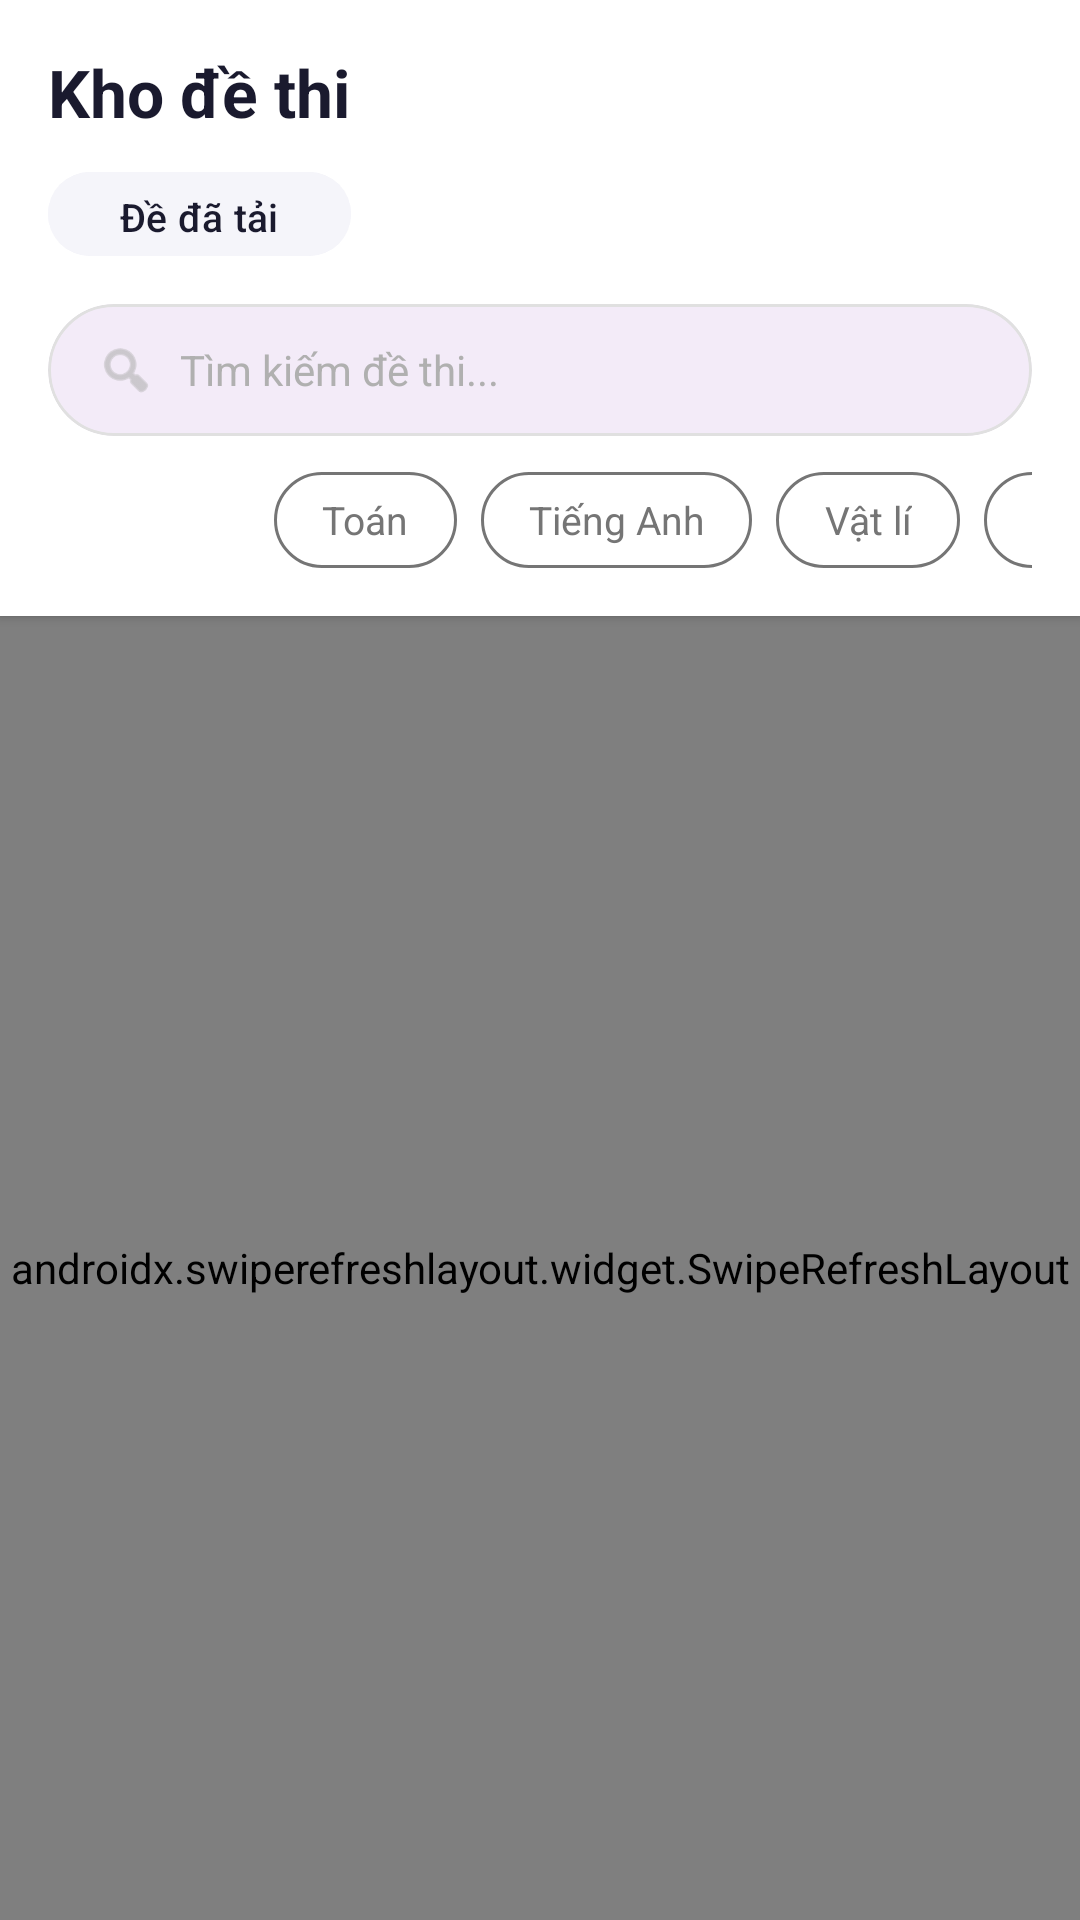

Layout XML and referenced resources for this Android screen:
<!-- AndroidManifest.xml: application theme Theme.VSAT_COMPASS -->
<!-- res/layout/fragment_exam.xml -->
<?xml version="1.0" encoding="utf-8"?>
<LinearLayout xmlns:android="http://schemas.android.com/apk/res/android"
    xmlns:app="http://schemas.android.com/apk/res-auto"
    android:layout_width="match_parent"
    android:layout_height="match_parent"
    android:orientation="vertical"
    android:background="@color/background">

    
    <LinearLayout
        android:layout_width="match_parent"
        android:layout_height="wrap_content"
        android:orientation="vertical"
        android:padding="16dp"
        android:background="@color/white"
        android:elevation="2dp">

        <TextView
            android:layout_width="wrap_content"
            android:layout_height="wrap_content"
            android:text="Kho đề thi"
            android:textColor="@color/text_primary"
            android:textSize="22sp"
            android:textStyle="bold" />

        <com.google.android.material.button.MaterialButton
            android:id="@+id/btnDownloadedExams"
            android:layout_width="wrap_content"
            android:layout_height="36dp"
            android:layout_marginTop="8dp"
            android:text="Đề đã tải"
            android:textAllCaps="false"
            android:textSize="13sp"
            android:backgroundTint="@color/background"
            android:textColor="@color/text_primary"
            app:cornerRadius="18dp" />

        
        <com.google.android.material.card.MaterialCardView
            android:layout_width="match_parent"
            android:layout_height="wrap_content"
            android:layout_marginTop="12dp"
            app:cardCornerRadius="24dp"
            app:cardElevation="0dp"
            app:strokeWidth="1dp"
            app:strokeColor="#FFE0E0E0"
            xmlns:app="http://schemas.android.com/apk/res-auto">

            <LinearLayout
                android:layout_width="match_parent"
                android:layout_height="44dp"
                android:gravity="center_vertical"
                android:orientation="horizontal"
                android:paddingHorizontal="16dp">

                <ImageView
                    android:layout_width="20dp"
                    android:layout_height="20dp"
                    android:src="@android:drawable/ic_menu_search"
                    android:tint="@color/text_hint"
                    android:contentDescription="Search" />

                <EditText
                    android:id="@+id/etSearch"
                    android:layout_width="0dp"
                    android:layout_height="match_parent"
                    android:layout_weight="1"
                    android:layout_marginStart="8dp"
                    android:background="@android:color/transparent"
                    android:hint="Tìm kiếm đề thi..."
                    android:textColorHint="@color/text_hint"
                    android:textColor="@color/text_primary"
                    android:textSize="14sp"
                    android:inputType="text"
                    android:imeOptions="actionSearch" />
            </LinearLayout>
        </com.google.android.material.card.MaterialCardView>

        
        <HorizontalScrollView
            android:layout_width="match_parent"
            android:layout_height="wrap_content"
            android:layout_marginTop="12dp"
            android:scrollbars="none">

            <LinearLayout
                android:id="@+id/chipContainer"
                android:layout_width="wrap_content"
                android:layout_height="wrap_content"
                android:orientation="horizontal">

                <TextView
                    android:id="@+id/chipAll"
                    android:layout_width="wrap_content"
                    android:layout_height="32dp"
                    android:gravity="center"
                    android:paddingHorizontal="16dp"
                    android:text="Tất cả"
                    android:textColor="@color/white"
                    android:textSize="13sp"
                    android:background="@drawable/bg_chip_selected"
                    android:layout_marginEnd="8dp" />

                <TextView
                    android:id="@+id/chipMath"
                    android:layout_width="wrap_content"
                    android:layout_height="32dp"
                    android:gravity="center"
                    android:paddingHorizontal="16dp"
                    android:text="Toán"
                    android:textColor="@color/text_secondary"
                    android:textSize="13sp"
                    android:background="@drawable/bg_chip_unselected"
                    android:layout_marginEnd="8dp" />

                <TextView
                    android:id="@+id/chipEnglish"
                    android:layout_width="wrap_content"
                    android:layout_height="32dp"
                    android:gravity="center"
                    android:paddingHorizontal="16dp"
                    android:text="Tiếng Anh"
                    android:textColor="@color/text_secondary"
                    android:textSize="13sp"
                    android:background="@drawable/bg_chip_unselected"
                    android:layout_marginEnd="8dp" />

                <TextView
                    android:id="@+id/chipPhysics"
                    android:layout_width="wrap_content"
                    android:layout_height="32dp"
                    android:gravity="center"
                    android:paddingHorizontal="16dp"
                    android:text="Vật lí"
                    android:textColor="@color/text_secondary"
                    android:textSize="13sp"
                    android:background="@drawable/bg_chip_unselected"
                    android:layout_marginEnd="8dp" />

                <TextView
                    android:id="@+id/chipChemistry"
                    android:layout_width="wrap_content"
                    android:layout_height="32dp"
                    android:gravity="center"
                    android:paddingHorizontal="16dp"
                    android:text="Hóa học"
                    android:textColor="@color/text_secondary"
                    android:textSize="13sp"
                    android:background="@drawable/bg_chip_unselected" />
            </LinearLayout>
        </HorizontalScrollView>
    </LinearLayout>

    <ProgressBar
        android:id="@+id/progressBar"
        android:layout_width="wrap_content"
        android:layout_height="wrap_content"
        android:layout_gravity="center"
        android:layout_marginTop="32dp"
        android:visibility="gone" />

    <TextView
        android:id="@+id/tvEmpty"
        android:layout_width="wrap_content"
        android:layout_height="wrap_content"
        android:layout_gravity="center"
        android:layout_marginTop="64dp"
        android:text="Không có đề thi nào"
        android:textColor="@color/text_secondary"
        android:textSize="16sp"
        android:visibility="gone" />

    <androidx.swiperefreshlayout.widget.SwipeRefreshLayout
        android:id="@+id/swipeRefresh"
        android:layout_width="match_parent"
        android:layout_height="match_parent">

        <androidx.recyclerview.widget.RecyclerView
            android:id="@+id/rvExams"
            android:layout_width="match_parent"
            android:layout_height="match_parent"
            android:padding="16dp"
            android:clipToPadding="false" />
    </androidx.swiperefreshlayout.widget.SwipeRefreshLayout>
</LinearLayout>
<!-- resources referenced by this layout -->
<resources>
  <color name="background">#FFF5F5FA</color>
  <color name="text_hint">#FFB0B0B0</color>
  <color name="text_primary">#FF1A1A2E</color>
  <color name="text_secondary">#FF757575</color>
  <color name="white">#FFFFFFFF</color>
  <!-- drawable bg_chip_unselected (drawable) -->
  <?xml version="1.0" encoding="utf-8"?>
  <shape xmlns:android="http://schemas.android.com/apk/res/android"
      android:shape="rectangle">
      <stroke android:width="1dp" android:color="@color/text_secondary" />
      <corners android:radius="20dp" />
      <solid android:color="@android:color/transparent" />
  </shape>
  <style name="Theme.VSAT_COMPASS" parent="Base.Theme.VSAT_COMPASS" />
  <style name="Base.Theme.VSAT_COMPASS" parent="Theme.Material3.DayNight.NoActionBar">
          
          <item name="android:fitsSystemWindows">true</item>
          <item name="android:windowLightStatusBar">true</item>
      </style>
</resources>
